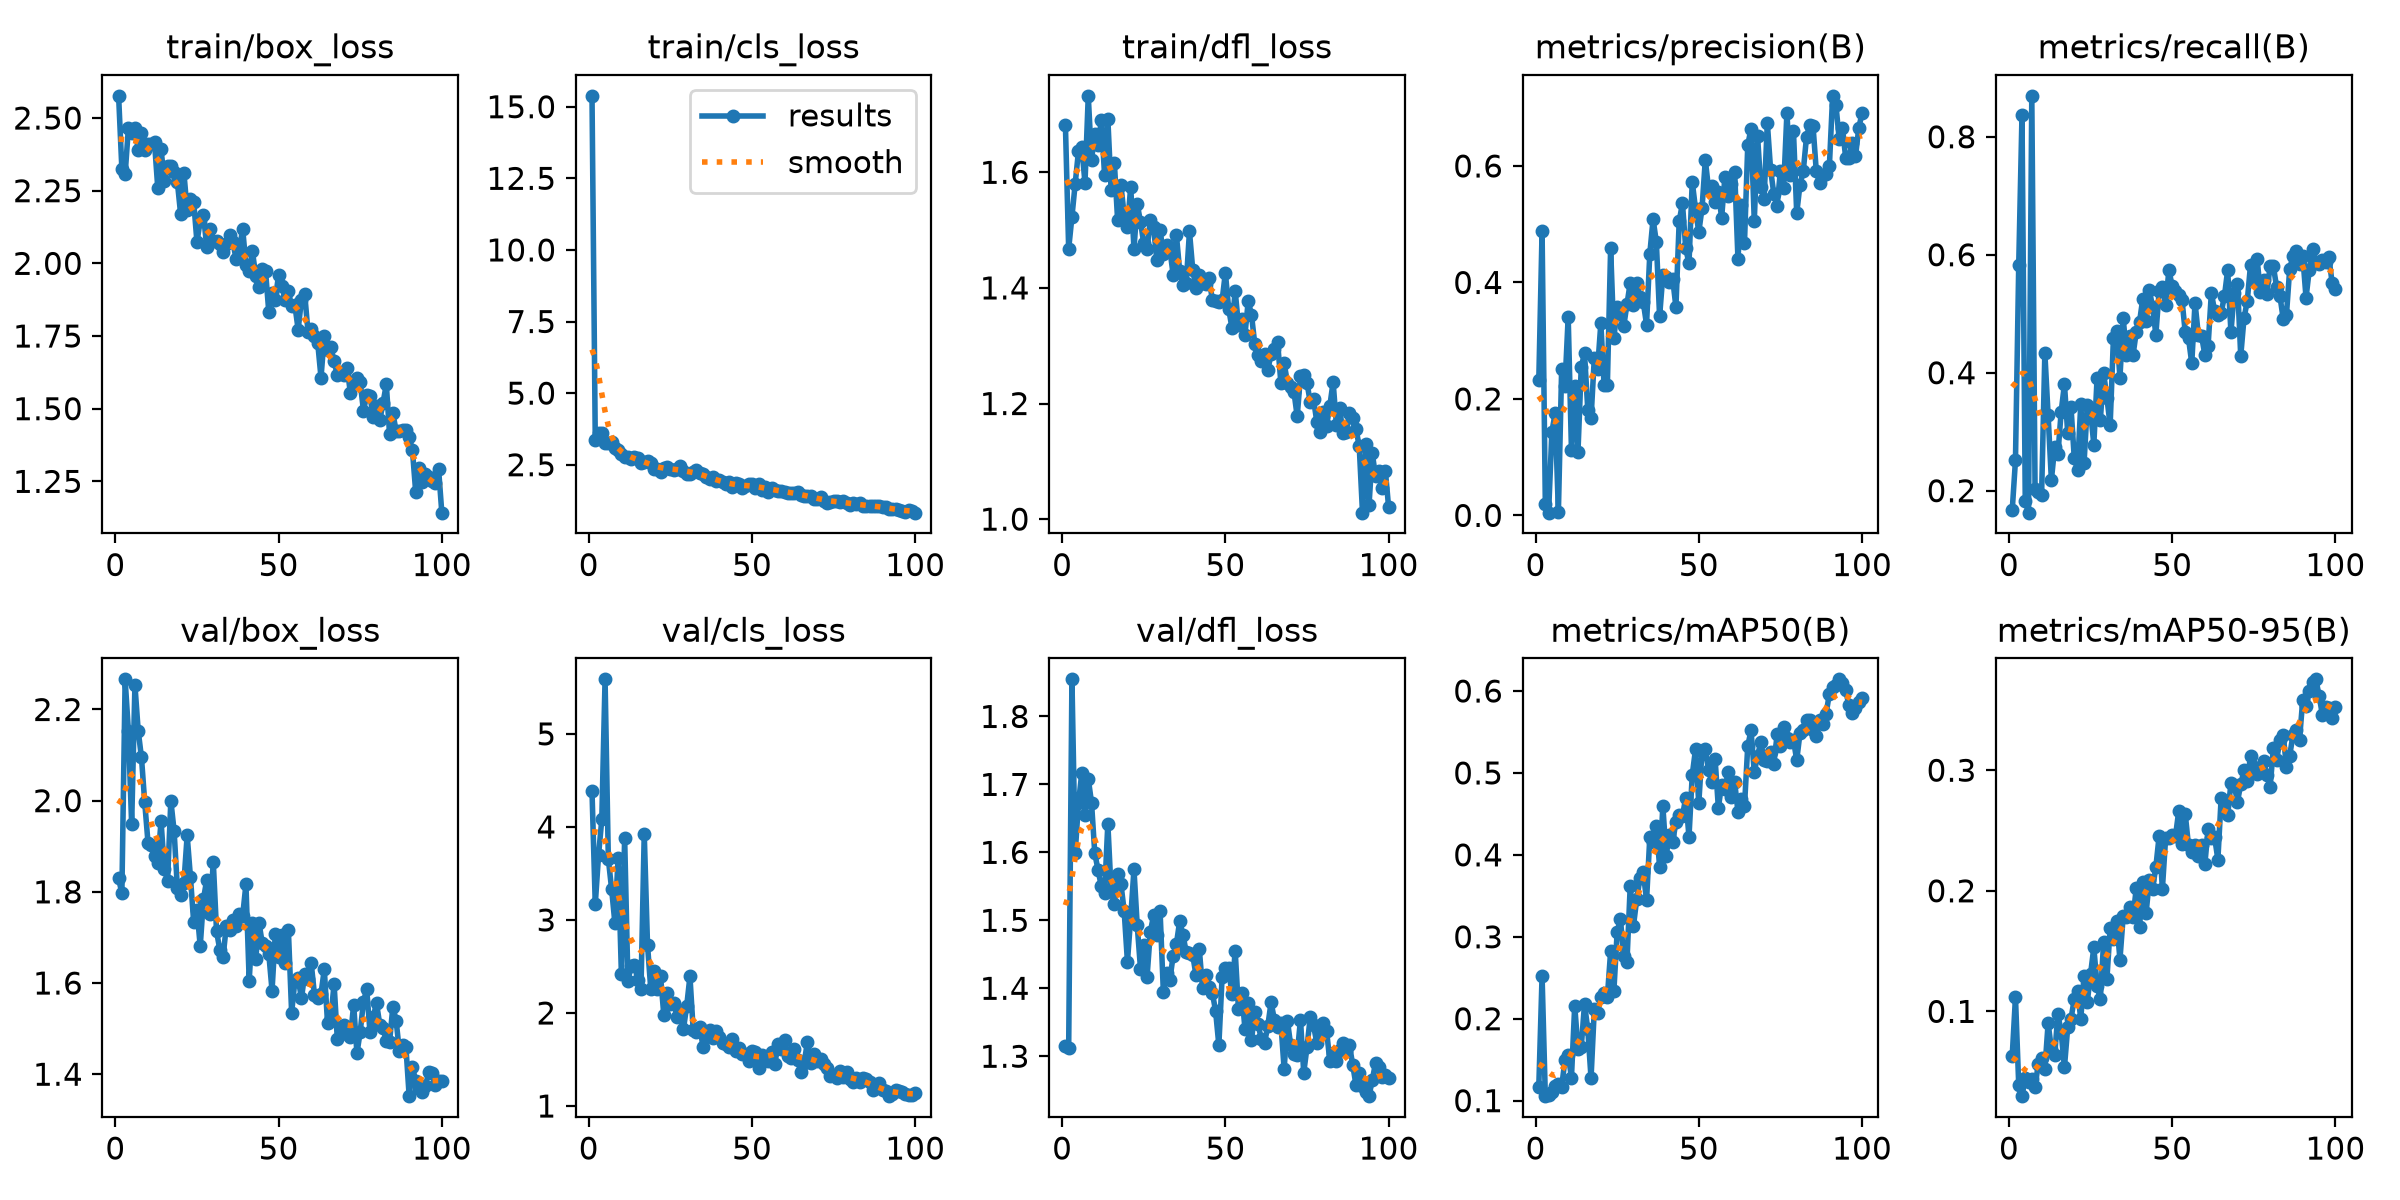

Source data for this figure (header and first rows):
epoch, time, train/box_loss, train/cls_loss, train/dfl_loss, metrics/precision(B), metrics/recall(B), metrics/mAP50(B), metrics/mAP50-95(B), val/box_loss, val/cls_loss, val/dfl_loss, lr/pg0, lr/pg1, lr/pg2
1, 34.42, 2.576, 15.38, 1.682, 0.2327, 0.1665, 0.1171, 0.06273, 1.83, 4.382, 1.315, 0.003293, 0.003293, 0.07037
2, 66.87, 2.325, 3.352, 1.468, 0.488, 0.2515, 0.2521, 0.1117, 1.797, 3.169, 1.312, 0.00656, 0.00656, 0.0403
3, 106.3, 2.306, 3.601, 1.523, 0.01938, 0.5833, 0.1055, 0.03891, 2.266, 3.696, 1.855, 0.009762, 0.009762, 0.01017
4, 142.3, 2.466, 3.593, 1.58, 0.00473, 0.8377, 0.1064, 0.02969, 2.153, 4.08, 1.599, 0.009703, 0.009703, 0.009703
5, 176.7, 2.45, 3.25, 1.636, 0.1434, 0.182, 0.1109, 0.0451, 1.948, 5.586, 1.672, 0.009604, 0.009604, 0.009604
6, 215.1, 2.465, 3.271, 1.644, 0.1754, 0.1628, 0.1177, 0.0411, 2.254, 3.655, 1.716, 0.009505, 0.009505, 0.009505
7, 254.6, 2.391, 3.305, 1.582, 0.00625, 0.8694, 0.1206, 0.0443, 2.153, 3.334, 1.655, 0.009406, 0.009406, 0.009406
8, 299.8, 2.45, 3.072, 1.732, 0.2522, 0.2024, 0.1168, 0.03723, 2.095, 2.97, 1.708, 0.009307, 0.009307, 0.009307
9, 339.9, 2.388, 2.998, 1.621, 0.2214, 0.1984, 0.1492, 0.05675, 1.996, 3.669, 1.673, 0.009208, 0.009208, 0.009208
10, 374.6, 2.411, 2.86, 1.667, 0.3409, 0.1922, 0.1562, 0.06119, 1.908, 2.421, 1.598, 0.009109, 0.009109, 0.009109
11, 411.3, 2.41, 2.763, 1.648, 0.1123, 0.4335, 0.1282, 0.05198, 1.903, 3.88, 1.574, 0.00901, 0.00901, 0.00901
12, 448.3, 2.416, 2.783, 1.69, 0.223, 0.3278, 0.2161, 0.09008, 1.878, 2.347, 1.55, 0.008911, 0.008911, 0.008911
13, 482.4, 2.259, 2.712, 1.595, 0.1097, 0.2181, 0.1631, 0.06906, 1.863, 2.503, 1.54, 0.008812, 0.008812, 0.008812
14, 517.2, 2.394, 2.767, 1.692, 0.2548, 0.2733, 0.1655, 0.06343, 1.955, 2.513, 1.642, 0.008713, 0.008713, 0.008713
15, 562.6, 2.283, 2.726, 1.57, 0.2782, 0.2617, 0.218, 0.09778, 1.85, 2.358, 1.543, 0.008614, 0.008614, 0.008614
16, 596, 2.336, 2.577, 1.616, 0.1818, 0.334, 0.187, 0.08241, 1.825, 2.258, 1.524, 0.008515, 0.008515, 0.008515
17, 639.3, 2.335, 2.582, 1.517, 0.1664, 0.3806, 0.1275, 0.0537, 2, 3.928, 1.568, 0.008416, 0.008416, 0.008416
18, 682.1, 2.314, 2.638, 1.578, 0.2701, 0.2979, 0.2115, 0.08677, 1.933, 2.735, 1.554, 0.008317, 0.008317, 0.008317
19, 722, 2.28, 2.577, 1.526, 0.2514, 0.3425, 0.2075, 0.09352, 1.808, 2.256, 1.514, 0.008218, 0.008218, 0.008218
20, 755.2, 2.169, 2.368, 1.505, 0.3296, 0.256, 0.2268, 0.1102, 1.792, 2.446, 1.439, 0.008119, 0.008119, 0.008119
21, 789.5, 2.311, 2.366, 1.575, 0.2237, 0.235, 0.231, 0.117, 1.82, 2.254, 1.504, 0.00802, 0.00802, 0.00802
22, 833.2, 2.182, 2.261, 1.468, 0.2236, 0.347, 0.2266, 0.09372, 1.924, 2.393, 1.575, 0.007921, 0.007921, 0.007921
23, 874.6, 2.222, 2.373, 1.545, 0.4587, 0.2463, 0.2822, 0.1295, 1.833, 1.975, 1.492, 0.007822, 0.007822, 0.007822
24, 919.9, 2.212, 2.424, 1.514, 0.3039, 0.3449, 0.2343, 0.108, 1.733, 2.21, 1.429, 0.007723, 0.007723, 0.007723
25, 961.7, 2.073, 2.334, 1.477, 0.3584, 0.334, 0.306, 0.1309, 1.76, 2.096, 1.463, 0.007624, 0.007624, 0.007624
26, 998.2, 2.146, 2.316, 1.467, 0.3456, 0.2781, 0.3218, 0.153, 1.681, 2.104, 1.416, 0.007525, 0.007525, 0.007525
27, 1034, 2.166, 2.352, 1.517, 0.3244, 0.3911, 0.2761, 0.121, 1.784, 1.96, 1.482, 0.007426, 0.007426, 0.007426
28, 1072, 2.056, 2.459, 1.505, 0.3622, 0.3203, 0.2695, 0.11, 1.827, 2.018, 1.507, 0.007327, 0.007327, 0.007327
29, 1113, 2.118, 2.268, 1.449, 0.3995, 0.3996, 0.362, 0.1579, 1.751, 1.824, 1.478, 0.007228, 0.007228, 0.007228
30, 1152, 2.078, 2.19, 1.5, 0.3611, 0.3578, 0.3135, 0.1265, 1.866, 2.074, 1.513, 0.007129, 0.007129, 0.007129
31, 1189, 2.078, 2.188, 1.459, 0.3991, 0.3108, 0.3461, 0.1691, 1.713, 2.394, 1.395, 0.00703, 0.00703, 0.00703
32, 1230, 2.066, 2.259, 1.474, 0.3751, 0.4586, 0.3717, 0.16, 1.673, 1.814, 1.423, 0.006931, 0.006931, 0.006931
33, 1267, 2.038, 2.311, 1.466, 0.366, 0.47, 0.3787, 0.1751, 1.657, 1.793, 1.412, 0.006832, 0.006832, 0.006832
34, 1307, 2.066, 2.199, 1.423, 0.3277, 0.3918, 0.3444, 0.1429, 1.726, 1.853, 1.448, 0.006733, 0.006733, 0.006733
35, 1349, 2.097, 2.168, 1.491, 0.4493, 0.4923, 0.4215, 0.1791, 1.716, 1.639, 1.465, 0.006634, 0.006634, 0.006634
36, 1389, 2.072, 2.056, 1.429, 0.5089, 0.4303, 0.416, 0.1783, 1.738, 1.758, 1.499, 0.006535, 0.006535, 0.006535
37, 1440, 2.015, 1.989, 1.405, 0.4695, 0.4622, 0.4354, 0.1863, 1.726, 1.814, 1.479, 0.006436, 0.006436, 0.006436
38, 1485, 2.047, 2.074, 1.408, 0.3416, 0.4296, 0.3856, 0.1781, 1.751, 1.728, 1.453, 0.006337, 0.006337, 0.006337
39, 1522, 2.119, 1.924, 1.498, 0.413, 0.4691, 0.4594, 0.202, 1.748, 1.805, 1.452, 0.006238, 0.006238, 0.006238
40, 1561, 1.994, 1.981, 1.432, 0.409, 0.486, 0.3991, 0.1699, 1.816, 1.738, 1.449, 0.006139, 0.006139, 0.006139
41, 1604, 1.974, 1.89, 1.399, 0.4, 0.5257, 0.4246, 0.2073, 1.605, 1.673, 1.419, 0.00604, 0.00604, 0.00604
42, 1664, 2.041, 1.84, 1.422, 0.4064, 0.4878, 0.4157, 0.1812, 1.732, 1.669, 1.458, 0.005941, 0.005941, 0.005941
43, 1707, 1.957, 1.884, 1.408, 0.3578, 0.5411, 0.44, 0.2089, 1.653, 1.63, 1.4, 0.005842, 0.005842, 0.005842
44, 1746, 1.92, 1.707, 1.407, 0.5049, 0.511, 0.4483, 0.2019, 1.733, 1.723, 1.42, 0.005743, 0.005743, 0.005743
45, 1781, 1.979, 1.85, 1.417, 0.5359, 0.4646, 0.4477, 0.2196, 1.687, 1.587, 1.402, 0.005644, 0.005644, 0.005644
46, 1815, 1.975, 1.821, 1.379, 0.4586, 0.5379, 0.4694, 0.2453, 1.682, 1.621, 1.393, 0.005545, 0.005545, 0.005545
47, 1852, 1.833, 1.676, 1.378, 0.4326, 0.546, 0.4221, 0.2016, 1.664, 1.554, 1.367, 0.005446, 0.005446, 0.005446
48, 1892, 1.899, 1.745, 1.376, 0.5728, 0.5154, 0.4975, 0.2439, 1.584, 1.554, 1.316, 0.005347, 0.005347, 0.005347
49, 1931, 1.875, 1.82, 1.378, 0.5263, 0.5743, 0.5287, 0.2441, 1.708, 1.48, 1.417, 0.005248, 0.005248, 0.005248
50, 1975, 1.96, 1.838, 1.426, 0.4863, 0.5464, 0.4629, 0.2466, 1.657, 1.586, 1.43, 0.005149, 0.005149, 0.005149
51, 2014, 1.921, 1.704, 1.364, 0.5276, 0.5393, 0.5267, 0.2451, 1.706, 1.58, 1.429, 0.00505, 0.00505, 0.00505
52, 2058, 1.874, 1.819, 1.331, 0.6105, 0.5324, 0.5291, 0.2659, 1.643, 1.407, 1.391, 0.004951, 0.004951, 0.004951
53, 2097, 1.904, 1.634, 1.395, 0.5604, 0.5238, 0.503, 0.2388, 1.716, 1.551, 1.455, 0.004852, 0.004852, 0.004852
54, 2133, 1.852, 1.733, 1.336, 0.5663, 0.4686, 0.4893, 0.2637, 1.535, 1.532, 1.369, 0.004753, 0.004753, 0.004753
55, 2172, 1.855, 1.561, 1.346, 0.5385, 0.4586, 0.5167, 0.2376, 1.605, 1.48, 1.393, 0.004654, 0.004654, 0.004654
56, 2212, 1.772, 1.685, 1.319, 0.5556, 0.416, 0.4576, 0.2325, 1.61, 1.576, 1.341, 0.004555, 0.004555, 0.004555
57, 2251, 1.875, 1.612, 1.377, 0.5109, 0.5189, 0.4858, 0.238, 1.566, 1.451, 1.378, 0.004456, 0.004456, 0.004456
58, 2289, 1.896, 1.589, 1.353, 0.5809, 0.4646, 0.4808, 0.2287, 1.619, 1.671, 1.324, 0.004357, 0.004357, 0.004357
59, 2327, 1.765, 1.597, 1.303, 0.5485, 0.4622, 0.5006, 0.2382, 1.608, 1.61, 1.366, 0.004258, 0.004258, 0.004258
60, 2366, 1.773, 1.561, 1.284, 0.5685, 0.4307, 0.4701, 0.2218, 1.643, 1.708, 1.347, 0.004159, 0.004159, 0.004159
... 40 more rows
